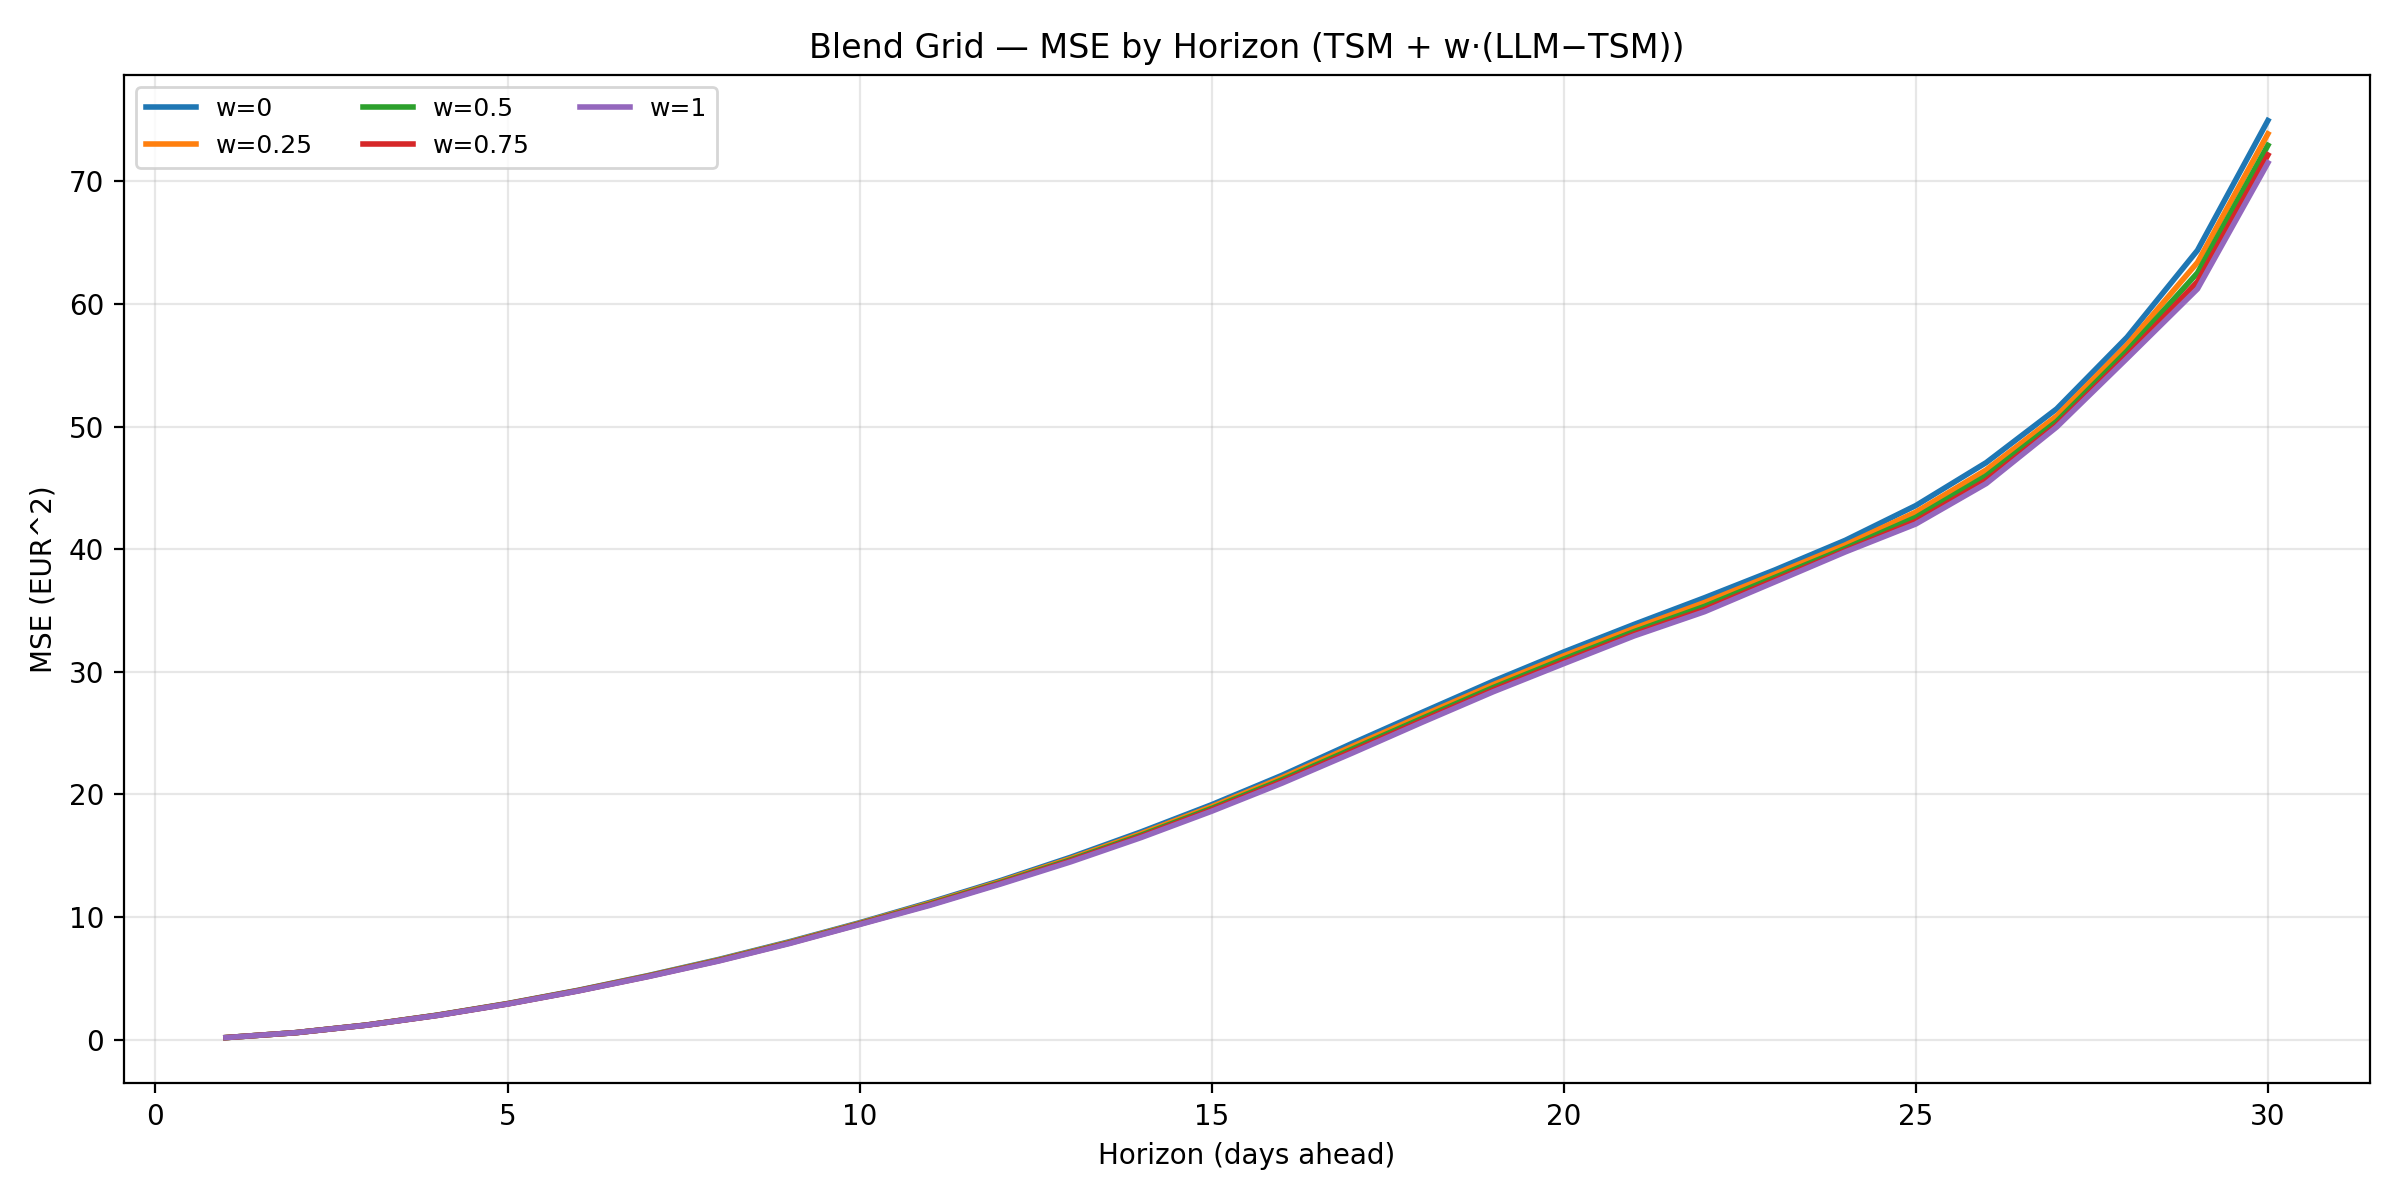

Source data for this figure (header and first rows):
w, horizon, mse
0.0, 1, 0.158
0.25, 1, 0.158
0.5, 1, 0.158
0.75, 1, 0.158
1.0, 1, 0.158
0.0, 2, 0.5662
0.25, 2, 0.5649
0.5, 2, 0.5636
0.75, 2, 0.5624
1.0, 2, 0.5612
0.0, 3, 1.187
0.25, 3, 1.183
0.5, 3, 1.179
0.75, 3, 1.176
1.0, 3, 1.172
0.0, 4, 1.991
0.25, 4, 1.982
0.5, 4, 1.974
0.75, 4, 1.967
1.0, 4, 1.959
0.0, 5, 2.936
0.25, 5, 2.924
0.5, 5, 2.912
0.75, 5, 2.901
1.0, 5, 2.892
0.0, 6, 4.015
0.25, 6, 3.998
0.5, 6, 3.983
0.75, 6, 3.969
1.0, 6, 3.956
0.0, 7, 5.221
0.25, 7, 5.196
0.5, 7, 5.173
0.75, 7, 5.152
1.0, 7, 5.134
0.0, 8, 6.534
0.25, 8, 6.496
0.5, 8, 6.461
0.75, 8, 6.431
1.0, 8, 6.403
0.0, 9, 7.975
0.25, 9, 7.931
0.5, 9, 7.892
0.75, 9, 7.856
1.0, 9, 7.824
0.0, 10, 9.529
0.25, 10, 9.486
0.5, 10, 9.447
0.75, 10, 9.412
1.0, 10, 9.382
0.0, 11, 11.2
0.25, 11, 11.12
0.5, 11, 11.06
0.75, 11, 11
1.0, 11, 10.95
0.0, 12, 12.96
0.25, 12, 12.88
0.5, 12, 12.81
0.75, 12, 12.74
1.0, 12, 12.68
... 90 more rows
